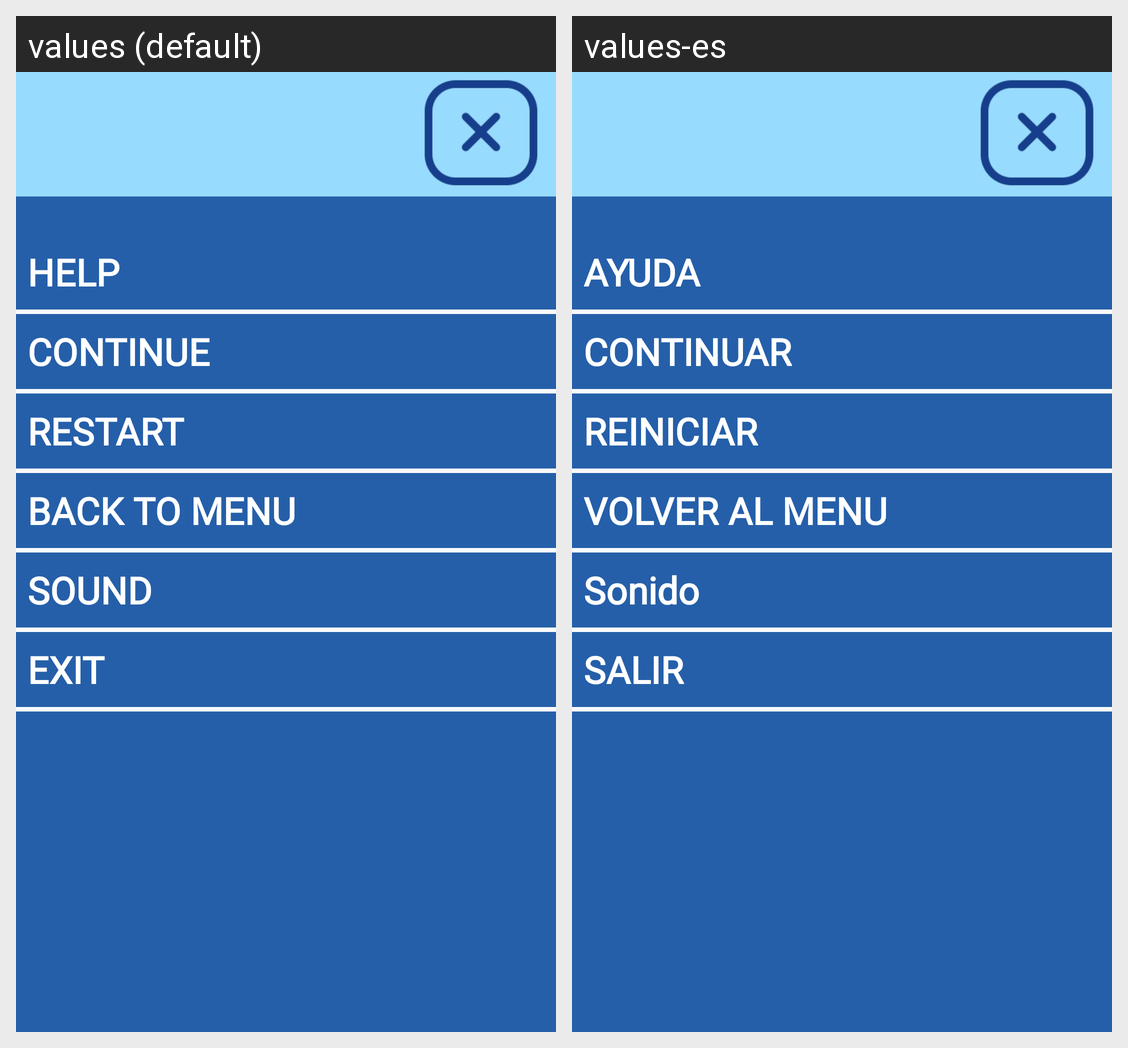

This grid shows one Android layout under two languages. Give, for every string resource on the screen, its name, the default text and each shown locale's text.
Android screen res/layout/fragment_stop_game.xml rendered under 2 locales, left to right: values (default), values-es. Device: Nexus 5 (rendered at 1080×1920; each locale shown at half size, 540×960, under a caption strip naming it); theme Theme.4puzzleGame.
Strings drawn on this screen, with the default value and each locale's value (text and hints the layout hard-codes, and strings that could not be matched under every locale, appear in the picture but are not listed):

btnHelp
  values: HELP
  values-es: AYUDA

stopGameContinue
  values: CONTINUE
  values-es: CONTINUAR

stopGameRestart
  values: RESTART
  values-es: REINICIAR

stopGamebackMenu
  values: BACK TO MENU
  values-es: VOLVER AL MENU

stopGameExit
  values: EXIT
  values-es: SALIR

txsound
  values: SOUND
  values-es: Sonido
